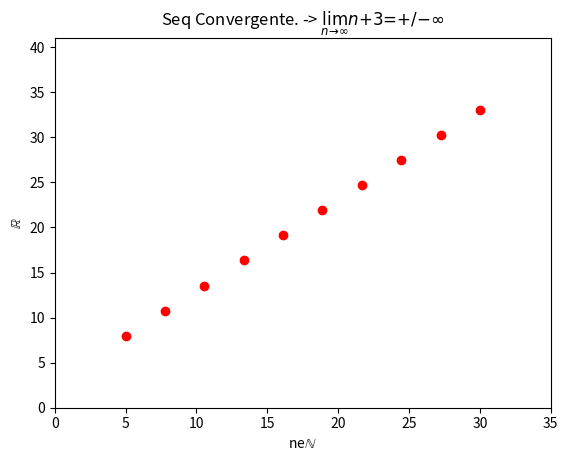

Source code (Python):
# coding: utf-8
import matplotlib.pyplot as plt
import numpy as np

#Num = é o numero de pontos que irá formar no gráfico
x = np.linspace(5,30,num=10, endpoint=True)

#Divisao (1/n)
y = [t+3 for t in x]

plt.plot(x, y, 'ro')

#Label X
plt.xlabel('ne'r'$\mathbb{N}$')

#Label Y
plt.ylabel(r'$\mathbb{R}$')

#Titulo
plt.title('Seq Convergente. -> ' r'$\lim_{n\to\infty} {n+3=+/-\infty} $')

plt.axis((min(x)-min(x), max(x)+min(x), min(y) - min(y), max(y)+min(y)))

#Gera o grafico final
plt.show()
